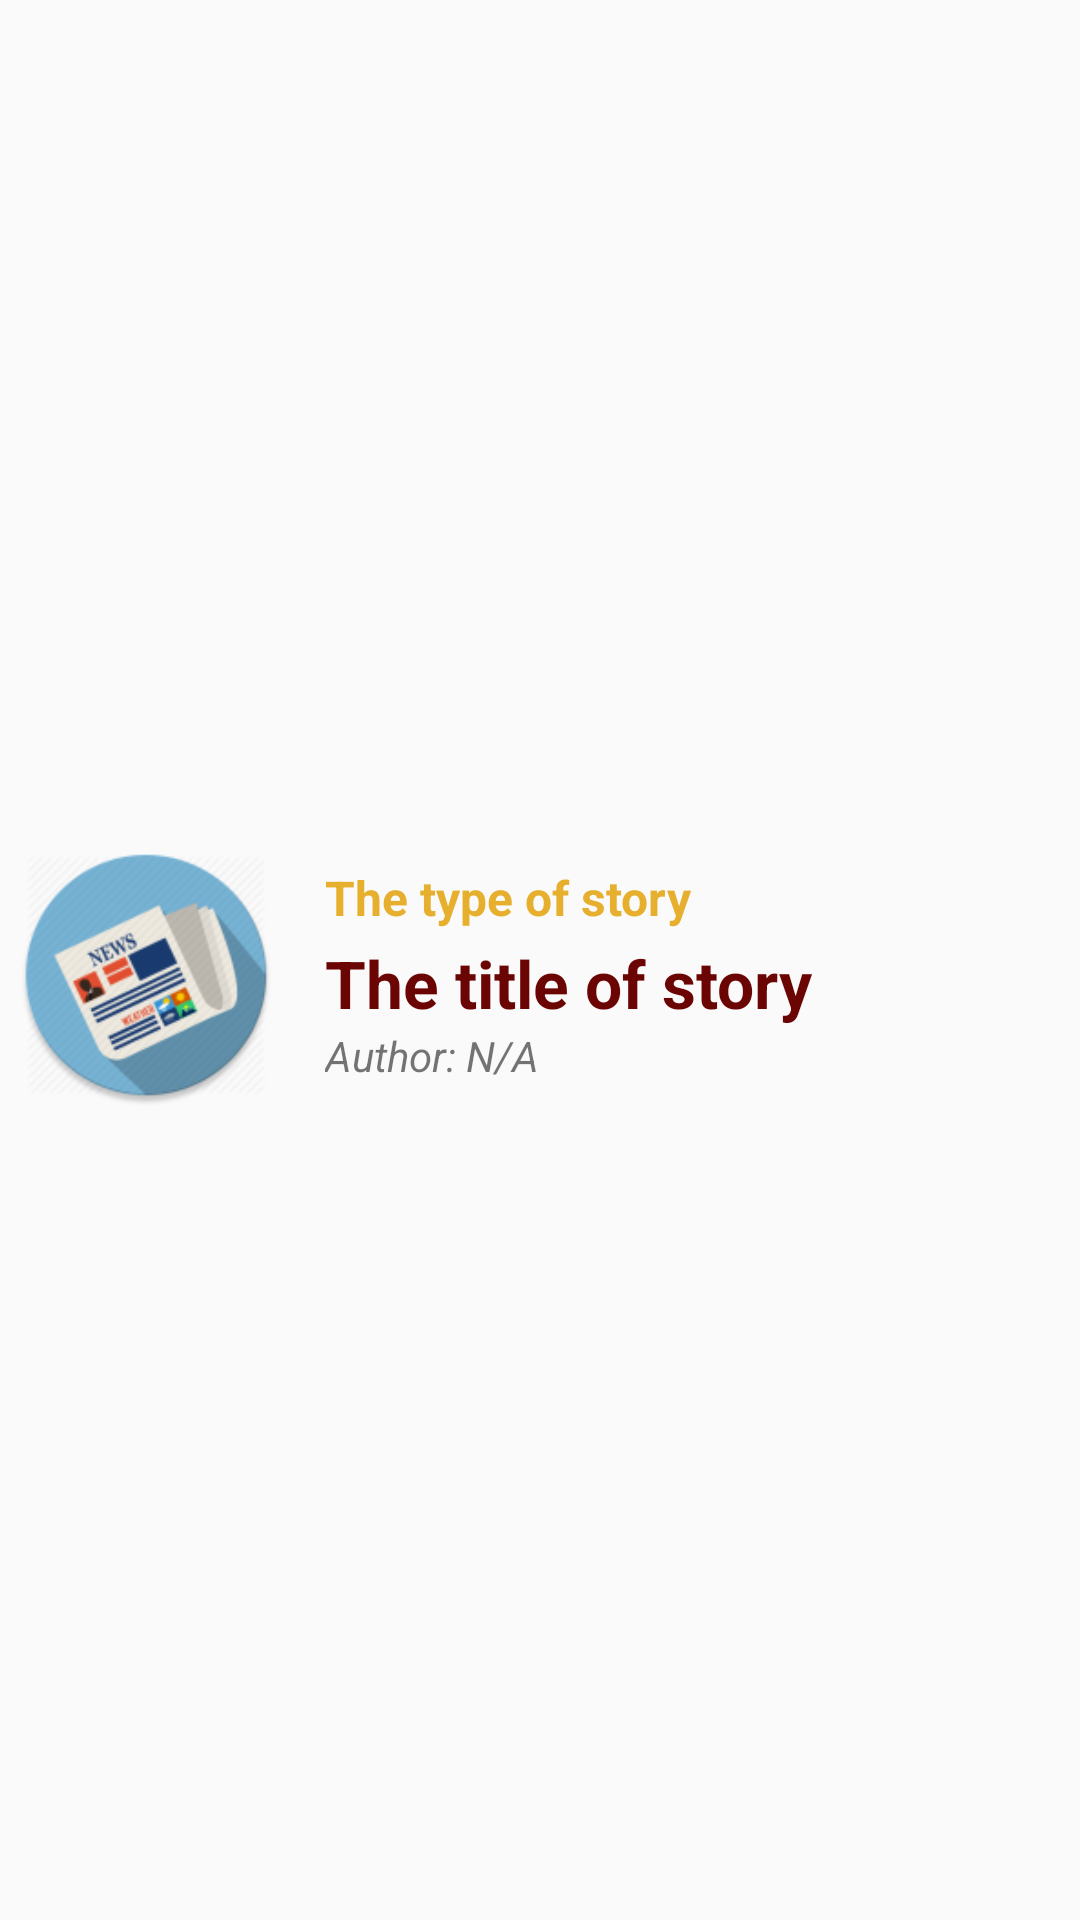

Produce the Android XML layout that renders to this screen, including the resource entries it uses.
<!-- AndroidManifest.xml: application theme AppTheme -->
<!-- res/layout/story_item.xml -->
<?xml version="1.0" encoding="utf-8"?>
<LinearLayout xmlns:android="http://schemas.android.com/apk/res/android"
    xmlns:tools="http://schemas.android.com/tools"
    android:layout_width="match_parent"
    android:layout_height="wrap_content"
    android:orientation="horizontal"
    android:paddingEnd="5dp"
    android:paddingStart="5dp"
    android:paddingTop="10dp">

    <ImageView
        android:id="@+id/story_image_view"
        android:layout_width="30dp"
        android:layout_height="match_parent"
        android:layout_gravity="start"
        android:layout_weight="1"
        android:src="@mipmap/ic_launcher" />

    <LinearLayout
        android:layout_width="0dp"
        android:layout_height="wrap_content"
        android:layout_gravity="center_vertical"
        android:layout_marginStart="16dp"
        android:layout_weight="4"
        android:orientation="vertical">

        <TextView
            android:id="@+id/type_text_view"
            android:layout_width="match_parent"
            android:layout_height="wrap_content"
            android:text="@string/type"
            android:textStyle="bold"
            android:textColor="@color/primaryLightColor"
            android:textSize="16sp"/>

        <TextView
            android:id="@+id/title_text_view"
            android:layout_width="match_parent"
            android:layout_height="wrap_content"
            android:ellipsize="end"
            android:maxLines="3"
            android:paddingTop="3dp"
            android:text="@string/title"
            android:textAppearance="?android:textAppearanceLarge"
            android:textColor="@color/primaryDarkColor"
            android:textStyle="bold" />


        <TextView
            android:id="@+id/authors_text_view"
            android:layout_width="match_parent"
            android:layout_height="wrap_content"
            android:text="@string/authors"
            android:textAppearance="?android:textAppearanceSmall"
            android:textStyle="italic" />

    </LinearLayout>

    <LinearLayout
        android:layout_width="wrap_content"
        android:layout_height="wrap_content"
        android:layout_gravity="center_vertical"
        android:layout_marginStart="16dp"
        android:orientation="vertical">

        <TextView
            android:id="@+id/date"
            android:layout_width="wrap_content"
            android:layout_height="wrap_content"
            android:layout_gravity="end"
            android:textAppearance="?android:textAppearanceSmall"
            android:textColor="@color/secondaryDarkColor"
            android:textStyle="italic"
            tools:text="Oct 10, 2017" />

        <TextView
            android:id="@+id/time"
            android:layout_width="wrap_content"
            android:layout_height="wrap_content"
            android:layout_gravity="end"
            android:textAppearance="?android:textAppearanceSmall"
            android:textColor="@color/secondaryDarkColor"
            android:textStyle="italic"
            tools:text="3:00 PM" />
    </LinearLayout>
</LinearLayout>
<!-- resources referenced by this layout -->
<resources>
  <color name="primaryDarkColor">#6B0504</color>
  <color name="primaryLightColor">#E6AF2E</color>
  <color name="secondaryDarkColor">#338a3e</color>
  <!-- mipmap ic_launcher: png bitmap (mipmap-hdpi, 6857 bytes) -->
  <string name="authors">Author: N/A</string>
  <string name="title">The title of story</string>
  <string name="type">The type of story</string>
  <style name="AppTheme" parent="Theme.AppCompat.Light.DarkActionBar">
          
          <item name="colorPrimary">@color/primaryColor</item>
          <item name="colorPrimaryDark">@color/primaryDarkColor</item>
          <item name="colorAccent">@color/primaryAccentColor</item>
      </style>
  <color name="primaryColor">#A3320B</color>
  <color name="primaryAccentColor">#1B998B</color>
</resources>
